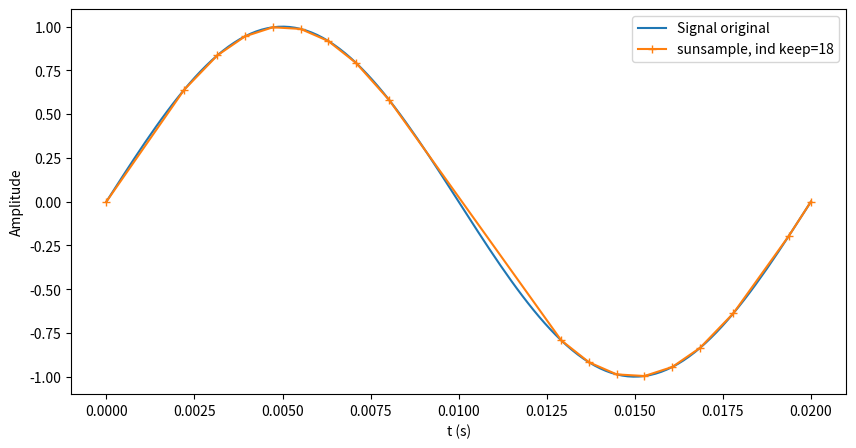

This chart was generated by the following Python code:
# -*- coding: utf-8 -*-
"""
Created on Mon Sep 18 16:22:19 2023

@author: presvotscor
"""
import numpy as np


def dynamic_subsample(signal, threshold):
    # Calcul de la dérivée du signal
    derivatives = np.gradient(signal)

    # Initialisation des indices des points à conserver
    indices_to_keep = [0]
    
    derivative_memoire=derivatives[0]
    # Parcours des dérivées pour identifier les segments monotones
    for i in range(1, len(derivatives)-1):
        if abs(derivatives[i]-derivative_memoire) > threshold:
            indices_to_keep.append(i)
            derivative_memoire=derivatives[i]
            

    # Création du signal sous-échantillonné en fonction des indices à conserver
    #subsampled_signal = signal[indices_to_keep]

    return indices_to_keep+[len(signal)-1]
"""


def dynamic_subsample(signal, threshold):


    # Initialisation des indices des points à conserver
    indices_to_keep = [0]
    
    signal_memoire=signal[0]
    # Parcours des dérivées pour identifier les segments monotones
    for i in range(1, len(signal)-1):
        if abs(signal[i]-signal_memoire) > threshold:
            indices_to_keep.append(i)
            signal_memoire=signal[i]
            

    # Création du signal sous-échantillonné en fonction des indices à conserver
    #subsampled_signal = signal[indices_to_keep]

    return indices_to_keep+[len(signal)-1]

"""

"""
class KalmanFilter:
    def __init__(self, initial_state_mean, initial_state_covariance, transition_matrix, observation_matrix, observation_covariance, process_covariance):
        self.state_mean = initial_state_mean
        self.state_covariance = initial_state_covariance
        self.transition_matrix = transition_matrix
        self.observation_matrix = observation_matrix
        self.observation_covariance = observation_covariance
        self.process_covariance = process_covariance

    def predict(self):
        # Prediction step
        predicted_state_mean = np.dot(self.transition_matrix, self.state_mean)
        predicted_state_covariance = np.dot(np.dot(self.transition_matrix, self.state_covariance), self.transition_matrix.T) + self.process_covariance

        return predicted_state_mean, predicted_state_covariance

    def update(self, observation):
        # Update step
        prediction_mean, prediction_covariance = self.predict()

        kalman_gain = np.dot(np.dot(prediction_covariance, self.observation_matrix.T), np.linalg.inv(np.dot(np.dot(self.observation_matrix, prediction_covariance), self.observation_matrix.T) + self.observation_covariance))

        self.state_mean = prediction_mean + np.dot(kalman_gain, observation - np.dot(self.observation_matrix, prediction_mean))
        self.state_covariance = prediction_covariance - np.dot(np.dot(kalman_gain, self.observation_matrix), prediction_covariance)

        return self.state_mean , self.state_covariance 

def dynamic_subsample(signal, threshold):
    # Paramètres du filtre de Kalman
    initial_state_mean = np.array([0.0, 0.0])  # État initial
    initial_state_covariance = np.eye(2)  # Matrice de covariance de l'état initial
    transition_matrix = np.array([[1.0, 1.0], [0.0, 1.0]])  # Matrice de transition
    observation_matrix = np.array([[1.0, 0.0]])  # Matrice d'observation
    observation_covariance = np.array([[1.0]])  # Matrice de covariance de l'observation
    process_covariance = np.eye(2)  # Matrice de covariance du processus

    # Création du filtre de Kalman
    kf = KalmanFilter(initial_state_mean, initial_state_covariance, transition_matrix, observation_matrix, observation_covariance, process_covariance)
    
    indices_to_keep = [0]

    for i in range(1,len(signal)-1):
        # Observation
        observation = np.array([signal[i]])
    
        # Prédiction et mise à jour
        predicted_state_mean, _ = kf.predict()
        
        
        #print("signal {:.2f}".format(signal[i]))
        #print("État prédit {:.2f}".format(predicted_state_mean[0]))

        if abs(predicted_state_mean[0] - signal[i]) > threshold:
            indices_to_keep.append(i)
            print("signal {:.2f}".format(signal[i]))
            print("État prédit {:.2f}".format(predicted_state_mean[0]))
       
            updated_state_mean, _ = kf.update(observation)
                

    
    indices_to_keep.append(len(signal)-1)
    return indices_to_keep


"""

# Exemple d'utilisation
if __name__ == "__main__":
    import matplotlib.pyplot as plt
    
    
    # Génération d'un signal de test (par exemple, un signal sinusoïdal avec du bruit)
    N=128 # number of sample
    t = np.linspace(0, 0.02, N)
    signal = np.sin(2*np.pi*50*t) + 0.00 * np.random.randn(N)

    # Seuil de pente pour déterminer la monotonie
    threshold = 0.01
    # Sous-échantillonnage dynamique
    indices_to_keep= dynamic_subsample(signal, threshold)

    # Affichage du signal original et du signal sous-échantillonné

    plt.figure(figsize=(10, 5))
    plt.plot(t, signal, label="Signal original")
    plt.plot(t[indices_to_keep], signal[indices_to_keep],'-+', label="sunsample, ind keep={}".format(len(indices_to_keep)))
    plt.legend()
    plt.xlabel("t (s)")
    plt.ylabel("Amplitude")
    plt.show()
    
